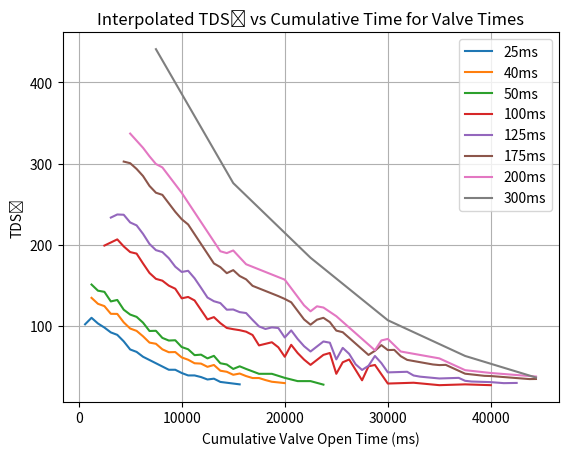

Write Python code to recreate this figure.
import numpy as np
from scipy.interpolate import griddata
import matplotlib.pyplot as plt


import numpy as np
from scipy.interpolate import griddata

# === Input features: [valve_time_ms, cumulative_open_time_ms]
X = np.array([
    # 25ms
    [25, 625], [25, 1250], [25, 1875], [25, 2500], [25, 3125],
    [25, 3750], [25, 4375], [25, 5000], [25, 5625], [25, 6250],
    [25, 6875], [25, 7500], [25, 8125], [25, 8750], [25, 9375],
    [25, 10000], [25, 10625], [25, 11250], [25, 11875], [25, 12500],
    [25, 13125], [25, 13750], [25, 14375], [25, 15000], [25, 15625],
    
    # 50ms
    [50, 1250], [50, 2500], [50, 3750], [50, 5000], [50, 6250],
    [50, 7500], [50, 8750], [50, 10000], [50, 11250], [50, 12500],
    [50, 13750], [50, 15000], [50, 16250], [50, 17500], [50, 18750],
    [50, 20000], [50, 21250], [50, 22500],

    # 75ms
    [75, 1875], [75, 3750], [75, 5625], [75, 7500], [75, 9375],
    [75, 11250], [75, 13125], [75, 15000], [75, 16875], [75, 18750],
    [75, 20625], [75, 22500], [75, 24375], [75, 26250], [75, 28125],

    # 100ms
    [100, 2500], [100, 5000], [100, 7500], [100, 10000], [100, 12500],
    [100, 15000], [100, 17500], [100, 20000], [100, 22500], [100, 25000],
    [100, 27500], [100, 30000], [100, 32500], [100, 35000], [100, 37500], [100, 40000],

    # 200ms
    [200, 5000], [200, 10000], [200, 15000], [200, 20000], [200, 25000],
    [200, 30000], [200, 35000], [200, 40000], [200, 45000], [200, 50000],

    # 300ms
    [300, 7500], [300, 15000], [300, 22500], [300, 30000], [300, 37500], [300, 45000]
])

# === Corresponding TDS₀ values
TDS = np.array([
    # 25ms
    102, 110, 103, 98, 92, 89, 81, 71, 68, 62,
    58, 54, 50, 46, 46, 42, 39, 39, 37, 34,
    35, 31, 30, 29, 28,

    # 50ms
    151, 142, 132, 114, 104, 94, 82, 74, 64, 60,
    54, 47, 47, 41, 41, 36, 32, 32,

    # 75ms
    183.83, 175.96, 154.32, 135.34, 118.69, 104.09, 91.29, 80.06,
    70.21, 61.58, 58.94, 56.4, 54.0, 51.69, 49.6,

    # 100ms
    199, 191, 158, 134, 108, 96, 76, 62, 52, 41,
    33, 29, 30, 27, 28, 27,

    # 200ms
    337, 264, 193, 157, 112, 84, 60, 42, 37, 38,

    # 300ms
    441, 276, 184, 107, 63, 34
])

# Generate new test points for interpolation
valve_times_new = np.array([25,40,50,100, 125, 175,200,300])  # ms
cumulative_times = np.arange(625, 45000, 625)  # ms

grid_new = np.array([[vt, ct] for vt in valve_times_new for ct in cumulative_times])

TDS_interp = griddata(X, TDS, grid_new, method='linear')  # or 'cubic' if enough data

# Plot TDS0 vs cumulative valve time for new interpolated valve times
for i, vt in enumerate(valve_times_new):
    tds_curve = TDS_interp[i * len(cumulative_times):(i + 1) * len(cumulative_times)]
    plt.plot(cumulative_times, tds_curve, label=f'{vt}ms')

def predict_tds(valve_time_ms, cumulative_open_time_ms, method='linear'):
    """
    Predict TDS₀ given valve time and cumulative valve open time.
    - valve_time_ms: e.g. 75
    - cumulative_open_time_ms: e.g. 6250
    - method: 'linear' or 'cubic' (linear is more robust if data is sparse)
    """
    point = np.array([[valve_time_ms, cumulative_open_time_ms]])
    tds_pred = griddata(X, TDS, point, method=method)
    return tds_pred[0]  # Return scalar

# Predict TDS₀ for 75ms valve time after 6250ms cumulative open time
tds_value = predict_tds(125, 10750)
print(f"Predicted TDS₀: {tds_value:.2f} ppm")
tds_value = predict_tds(125, 13875)
print(f"Predicted TDS₀: {tds_value:.2f} ppm")

plt.xlabel('Cumulative Valve Open Time (ms)')
plt.ylabel('TDS₀')
plt.title('Interpolated TDS₀ vs Cumulative Time for Valve Times')
plt.legend()
plt.grid()
plt.show()

